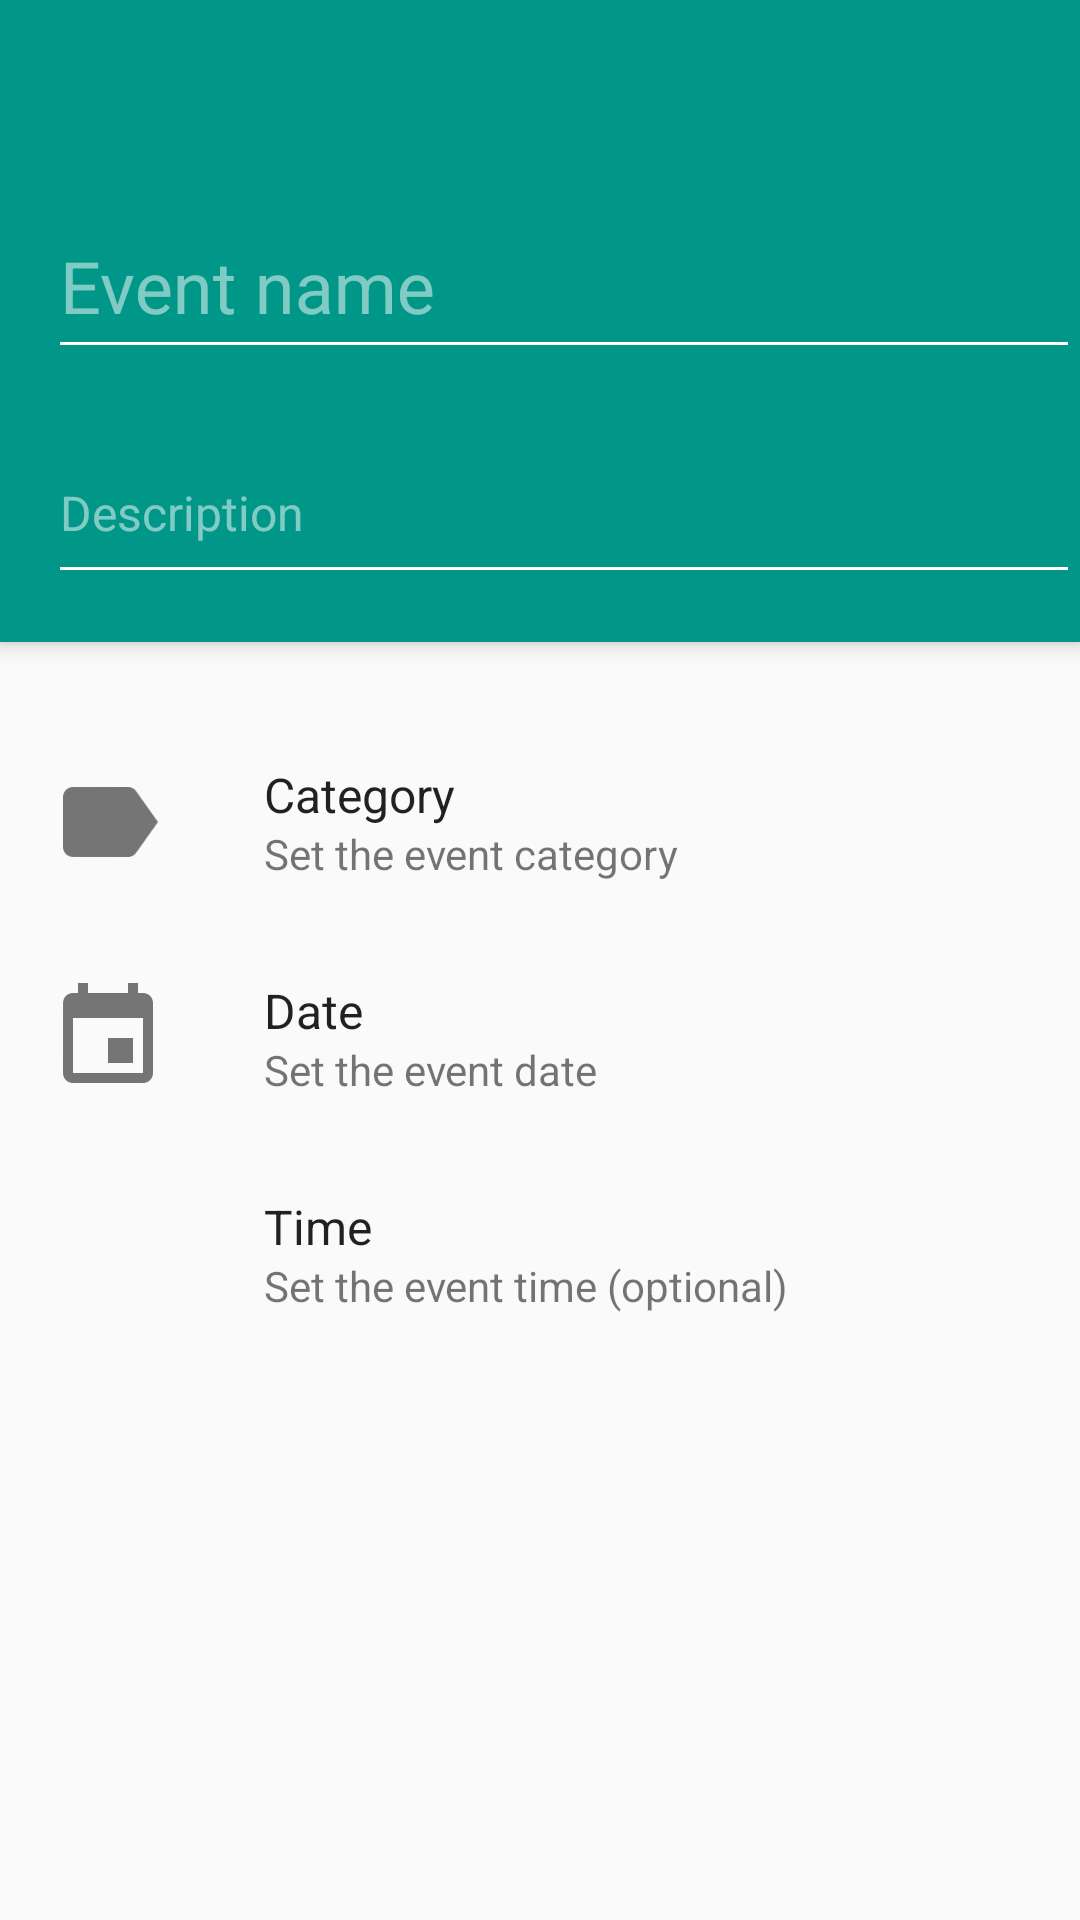

Produce the Android XML layout that renders to this screen, including the resource entries it uses.
<!-- AndroidManifest.xml: application theme AppTheme -->
<!-- res/layout/activity_new_event.xml -->
<?xml version="1.0" encoding="utf-8"?>
<android.support.design.widget.CoordinatorLayout xmlns:android="http://schemas.android.com/apk/res/android"
    xmlns:app="http://schemas.android.com/apk/res-auto"
    xmlns:tools="http://schemas.android.com/tools"
    android:layout_width="match_parent"
    android:layout_height="match_parent"
    android:id="@+id/newEventCoordinatorView"
    android:fitsSystemWindows="true"
    tools:context="com.oxapps.materialcountdown.creation.EventCreationActivity">

    <android.support.design.widget.AppBarLayout
        android:layout_width="match_parent"
        android:layout_height="wrap_content"
        android:theme="@style/AppTheme.AppBarOverlay">

        <android.support.v7.widget.Toolbar
            android:id="@+id/newEventToolbar"
            android:layout_width="match_parent"
            android:minHeight="?android:attr/actionBarSize"
            android:layout_height="wrap_content"
            android:background="?attr/colorPrimary"
            app:popupTheme="@style/AppTheme.PopupOverlay">

            <include layout="@layout/toolbar_new_event"/>

        </android.support.v7.widget.Toolbar>

    </android.support.design.widget.AppBarLayout>

    <include layout="@layout/content_new_event" />


</android.support.design.widget.CoordinatorLayout>
<!-- res/layout/toolbar_new_event.xml (included above) -->
<?xml version="1.0" encoding="utf-8"?>
<LinearLayout xmlns:android="http://schemas.android.com/apk/res/android"
    xmlns:tools="http://schemas.android.com/tools"
    android:orientation="vertical" android:layout_width="match_parent"
    android:layout_height="match_parent"
    tools:context="com.oxapps.materialcountdown.creation.EventCreationActivity"
    tools:showIn="@layout/activity_new_event">

    
    <Space
        android:layout_width="match_parent"
        android:layout_height="56dp" />

    <View
        android:layout_width="0dp"
        android:layout_height="0dp"
        android:focusable="true"
        android:focusableInTouchMode="true"/>

    <android.support.design.widget.TextInputLayout android:layout_width="match_parent"
        android:layout_height="wrap_content">

        <EditText
            android:id="@+id/newEventTitleView"
            android:layout_width="match_parent"
            android:layout_height="56dp"
            android:hint="@string/event_name"
            android:textColorHint="#33ffffff"
            android:textAppearance="@style/TextAppearance.AppCompat.Headline"/>
    </android.support.design.widget.TextInputLayout>

    
    <Space
        android:layout_width="match_parent"
        android:layout_height="8dp" />

    <android.support.design.widget.TextInputLayout android:layout_width="match_parent"
        android:layout_height="wrap_content">

        <EditText
            android:id="@+id/newEventDescriptionView"
            android:layout_width="match_parent"
            android:layout_height="56dp"
            android:hint="@string/description"
            android:textColorHint="#33ffffff"
            android:textAppearance="@style/TextAppearance.AppCompat.Subhead"/>
    </android.support.design.widget.TextInputLayout>

    <Space
        android:layout_width="match_parent"
        android:layout_height="16dp" />




</LinearLayout>
<!-- res/layout/content_new_event.xml (included above) -->
<?xml version="1.0" encoding="utf-8"?>
<LinearLayout xmlns:android="http://schemas.android.com/apk/res/android"
    xmlns:app="http://schemas.android.com/apk/res-auto"
    xmlns:tools="http://schemas.android.com/tools"
    android:layout_width="match_parent"
    android:layout_height="match_parent"
    android:paddingBottom="@dimen/activity_vertical_margin"
    android:orientation="vertical"
    android:paddingTop="@dimen/activity_vertical_margin"
    app:layout_behavior="@string/appbar_scrolling_view_behavior"
    tools:context="com.oxapps.materialcountdown.creation.EventCreationActivity"
    tools:showIn="@layout/activity_new_event">
    
    <Space
        android:layout_width="match_parent"
        android:layout_height="8dp" />

    <RelativeLayout
        style="@style/MaterialRlButton"
        android:id="@+id/new_event_category"
        android:onClick="setCategory">

        <ImageView
            android:id="@+id/iv_new_event_category"
            style="@style/MaterialListIcon"
            android:layout_marginTop="16dp"
            android:src="@drawable/ic_set_category"/>

        <TextView
            android:layout_width="wrap_content"
            android:layout_height="wrap_content"
            android:paddingTop="16dp"
            android:layout_marginLeft="72dp"
            android:text="@string/category"
            android:textSize="16sp"
            android:textColor="@color/text_primary"/>

        <TextView
            android:id="@+id/newEventCategoryView"
            android:layout_width="wrap_content"
            android:layout_height="wrap_content"
            android:layout_marginLeft="72dp"
            android:paddingBottom="16dp"
            android:layout_alignParentBottom="true"
            android:text="@string/set_category"
            android:textSize="14sp"
            android:textColor="@color/text_secondary"/>
    </RelativeLayout>

    <RelativeLayout
        style="@style/MaterialRlButton"
        android:id="@+id/new_event_date"
        android:onClick="setDate">
        <ImageView
            android:id="@+id/iv_new_event_date"
            style="@style/MaterialListIcon"
            android:layout_marginTop="16dp"
            android:src="@drawable/ic_set_date"/>

        <TextView
            android:layout_width="wrap_content"
            android:layout_height="wrap_content"
            android:paddingTop="16dp"
            android:layout_marginLeft="72dp"
            android:text="@string/date"
            android:textSize="16sp"
            android:textColor="@color/text_primary"/>

        <TextView
            android:id="@+id/newEventDateView"
            android:layout_width="wrap_content"
            android:layout_height="wrap_content"
            android:layout_marginLeft="72dp"
            android:paddingBottom="16dp"
            android:layout_alignParentBottom="true"
            android:text="@string/set_date"
            android:textSize="14sp"
            android:textColor="@color/text_secondary"/>
    </RelativeLayout>

    <RelativeLayout
        style="@style/MaterialRlButton"
        android:id="@+id/new_event_time"
        android:onClick="setTime">

        <ImageView
            android:id="@+id/iv_new_event_time"
            style="@style/MaterialListIcon"
            android:layout_marginTop="16dp"
            android:src="@drawable/ic_set_time"/>

        <TextView
            android:layout_width="wrap_content"
            android:layout_height="wrap_content"
            android:paddingTop="16dp"
            android:layout_marginLeft="72dp"
            android:text="@string/time"
            android:textSize="16sp"
            android:textColor="@color/text_primary"/>

        <TextView
            android:id="@+id/newEventTimeView"
            android:layout_width="wrap_content"
            android:layout_height="wrap_content"
            android:layout_marginLeft="72dp"
            android:paddingBottom="16dp"
            android:layout_alignParentBottom="true"
            android:text="@string/set_time"
            android:textSize="14sp"
            android:textColor="@color/text_secondary"/>
    </RelativeLayout>


    





</LinearLayout>
<!-- resources referenced by this layout -->
<resources>
  <color name="text_primary">#de000000</color>
  <color name="text_secondary">#8A000000</color>
  <dimen name="activity_vertical_margin">16dp</dimen>
  <!-- drawable ic_set_category: png bitmap (drawable-xxhdpi, 793 bytes) -->
  <!-- drawable ic_set_date: png bitmap (drawable-xxxhdpi, 815 bytes) -->
  <string name="category">Category</string>
  <string name="date">Date</string>
  <string name="description">Description</string>
  <string name="event_name">Event name</string>
  <string name="set_category">Set the event category</string>
  <string name="set_date">Set the event date</string>
  <string name="set_time">Set the event time (optional)</string>
  <string name="show_notifications">Show Notifications</string>
  <string name="time">Time</string>
  <style name="AppTheme.AppBarOverlay" parent="ThemeOverlay.AppCompat.Dark.ActionBar" />
  <style name="AppTheme.PopupOverlay" parent="ThemeOverlay.AppCompat.Light" />
  <style name="MaterialListIcon">
          <item name="android:scaleType">fitCenter</item>
          <item name="android:layout_height">40dp</item>
          <item name="android:layout_width">40dp</item>
          <item name="android:adjustViewBounds">true</item>
      </style>
  <style name="MaterialRlButton">
          <item name="android:layout_height">72dp</item>
          <item name="android:layout_width">match_parent</item>
          <item name="android:background">?attr/selectableItemBackground</item>
          <item name="android:paddingLeft">16dp</item>
          <item name="android:paddingRight">16dp</item>
      </style>
  <style name="AppTheme" parent="Theme.AppCompat.Light.DarkActionBar">
          
          <item name="colorPrimary">@color/colorPrimary</item>
          <item name="colorPrimaryDark">@color/colorPrimaryDark</item>
          <item name="colorAccent">@color/colorAccent</item>
          <item name="android:windowBackground">@color/material_grey_background_50</item>
      </style>
  <color name="colorPrimary">#009688</color>
  <color name="colorPrimaryDark">#00796B</color>
  <color name="colorAccent">#FFAB40</color>
  <color name="material_grey_background_50">#FAFAFA</color>
</resources>
